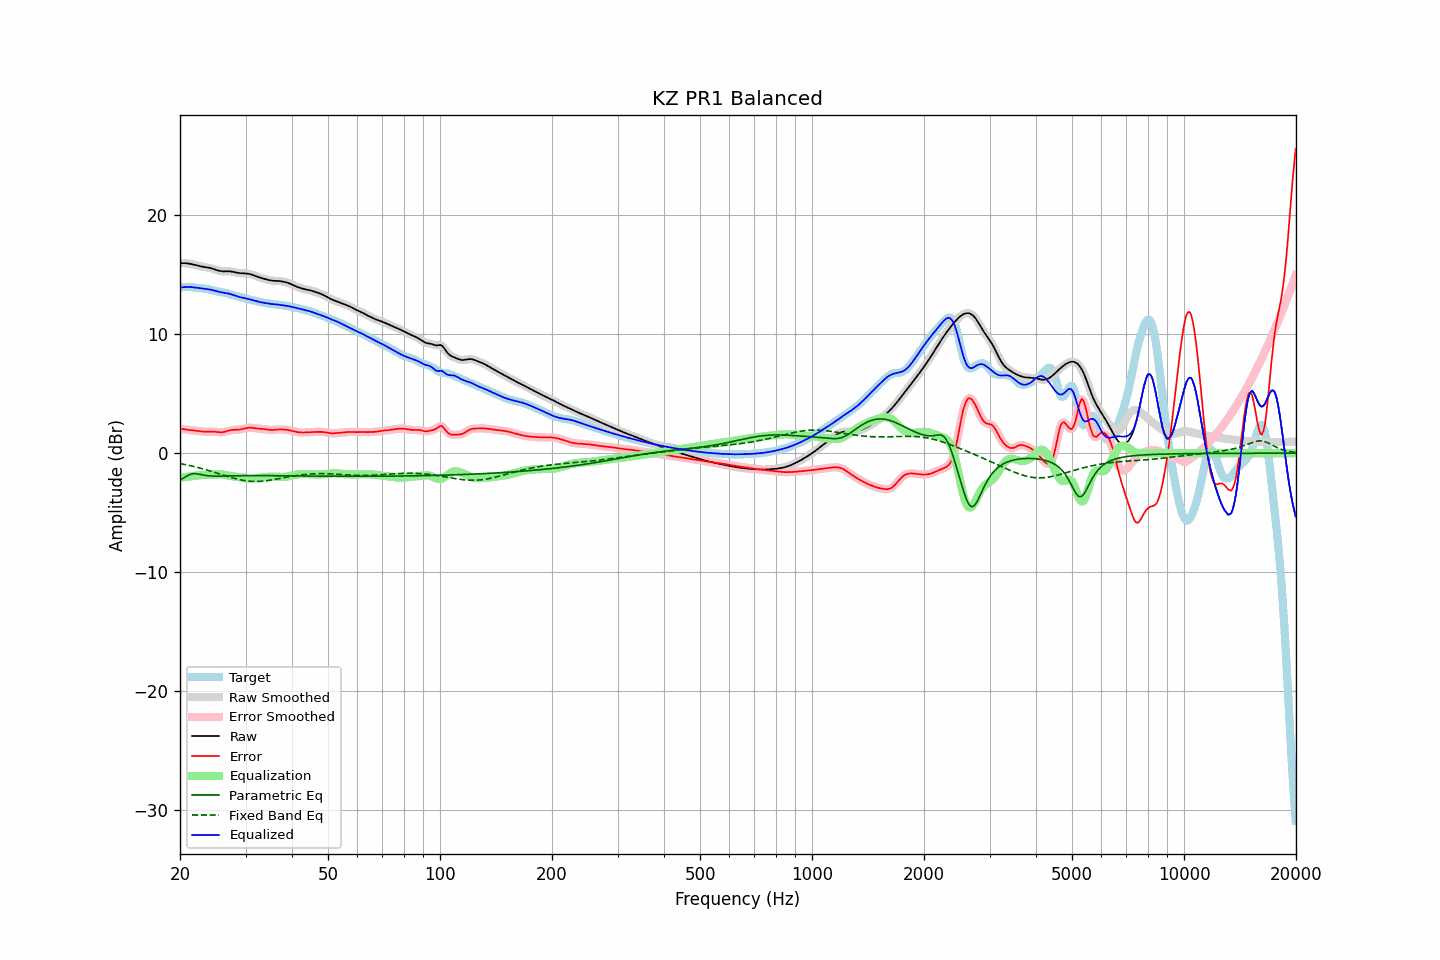

The table this chart was drawn from, first rows:
frequency, raw, error, smoothed, error_smoothed, equalization, parametric_eq, fixed_band_eq, equalized_raw, equalized_smoothed, target
20.00, 15.97, 2.06, 15.97, 2.06, -2.06, -2.25, -0.87, 13.91, 13.91, 13.91
20.20, 15.98, 2.04, 15.98, 2.04, -2.04, -2.18, -0.90, 13.93, 13.94, 13.93
20.40, 15.98, 2.02, 15.98, 2.02, -2.02, -2.10, -0.92, 13.95, 13.95, 13.95
20.61, 15.97, 2.00, 15.97, 2.00, -2.01, -2.02, -0.95, 13.96, 13.96, 13.97
20.81, 15.96, 1.99, 15.96, 1.99, -1.99, -1.94, -0.98, 13.97, 13.97, 13.97
21.02, 15.94, 1.97, 15.95, 1.97, -1.97, -1.86, -1.01, 13.97, 13.97, 13.97
21.23, 15.93, 1.96, 15.92, 1.96, -1.96, -1.79, -1.04, 13.97, 13.97, 13.97
21.44, 15.90, 1.94, 15.90, 1.94, -1.94, -1.76, -1.07, 13.96, 13.96, 13.96
21.66, 15.87, 1.92, 15.87, 1.92, -1.92, -1.72, -1.10, 13.95, 13.95, 13.94
21.87, 15.84, 1.91, 15.84, 1.91, -1.90, -1.72, -1.13, 13.93, 13.93, 13.93
22.09, 15.80, 1.89, 15.80, 1.89, -1.89, -1.72, -1.16, 13.92, 13.92, 13.91
22.31, 15.77, 1.87, 15.77, 1.87, -1.87, -1.74, -1.20, 13.90, 13.90, 13.90
22.54, 15.73, 1.85, 15.73, 1.85, -1.85, -1.77, -1.23, 13.88, 13.88, 13.88
22.76, 15.70, 1.84, 15.70, 1.84, -1.84, -1.80, -1.27, 13.86, 13.86, 13.86
22.99, 15.67, 1.82, 15.67, 1.82, -1.83, -1.82, -1.31, 13.84, 13.84, 13.85
23.22, 15.65, 1.81, 15.65, 1.81, -1.82, -1.85, -1.34, 13.83, 13.83, 13.84
23.45, 15.63, 1.81, 15.63, 1.81, -1.82, -1.87, -1.38, 13.81, 13.81, 13.82
23.69, 15.61, 1.81, 15.61, 1.81, -1.81, -1.89, -1.42, 13.79, 13.79, 13.80
23.92, 15.59, 1.81, 15.58, 1.81, -1.81, -1.90, -1.46, 13.77, 13.77, 13.77
24.16, 15.56, 1.82, 15.56, 1.82, -1.81, -1.91, -1.50, 13.75, 13.75, 13.74
24.40, 15.52, 1.82, 15.52, 1.81, -1.80, -1.92, -1.54, 13.72, 13.72, 13.70
24.65, 15.48, 1.81, 15.48, 1.81, -1.80, -1.92, -1.59, 13.68, 13.68, 13.67
24.89, 15.43, 1.80, 15.43, 1.80, -1.79, -1.93, -1.63, 13.64, 13.64, 13.63
25.14, 15.38, 1.78, 15.38, 1.78, -1.78, -1.93, -1.67, 13.61, 13.61, 13.60
25.39, 15.34, 1.77, 15.34, 1.77, -1.77, -1.93, -1.71, 13.57, 13.57, 13.57
25.65, 15.31, 1.76, 15.31, 1.76, -1.77, -1.92, -1.76, 13.54, 13.54, 13.55
25.91, 15.29, 1.76, 15.29, 1.76, -1.78, -1.92, -1.80, 13.51, 13.51, 13.53
26.16, 15.28, 1.78, 15.29, 1.78, -1.80, -1.92, -1.84, 13.49, 13.49, 13.51
26.43, 15.29, 1.80, 15.29, 1.81, -1.82, -1.92, -1.88, 13.47, 13.47, 13.48
26.69, 15.29, 1.84, 15.29, 1.84, -1.84, -1.91, -1.93, 13.45, 13.45, 13.45
26.96, 15.29, 1.88, 15.29, 1.88, -1.87, -1.91, -1.97, 13.42, 13.42, 13.41
27.23, 15.29, 1.92, 15.29, 1.92, -1.90, -1.91, -2.01, 13.39, 13.38, 13.37
27.50, 15.27, 1.95, 15.27, 1.95, -1.93, -1.90, -2.05, 13.34, 13.34, 13.32
27.77, 15.24, 1.96, 15.24, 1.96, -1.95, -1.90, -2.08, 13.30, 13.30, 13.28
28.05, 15.21, 1.97, 15.21, 1.97, -1.96, -1.90, -2.12, 13.25, 13.25, 13.24
28.33, 15.18, 1.97, 15.18, 1.97, -1.98, -1.90, -2.16, 13.20, 13.20, 13.21
28.62, 15.15, 1.98, 15.16, 1.98, -1.99, -1.89, -2.19, 13.16, 13.16, 13.18
28.90, 15.14, 1.99, 15.14, 1.99, -2.01, -1.89, -2.22, 13.13, 13.13, 13.15
29.19, 15.12, 2.01, 15.13, 2.01, -2.03, -1.89, -2.25, 13.10, 13.10, 13.11
29.48, 15.12, 2.04, 15.12, 2.04, -2.05, -1.89, -2.27, 13.07, 13.07, 13.08
29.78, 15.11, 2.07, 15.11, 2.07, -2.07, -1.89, -2.30, 13.04, 13.04, 13.04
30.08, 15.10, 2.10, 15.11, 2.10, -2.09, -1.89, -2.32, 13.01, 13.01, 13.00
30.38, 15.09, 2.13, 15.09, 2.13, -2.11, -1.88, -2.33, 12.98, 12.98, 12.96
30.68, 15.07, 2.14, 15.07, 2.14, -2.12, -1.88, -2.35, 12.95, 12.95, 12.93
30.99, 15.04, 2.14, 15.04, 2.14, -2.13, -1.88, -2.36, 12.91, 12.91, 12.89
31.30, 15.00, 2.13, 15.00, 2.13, -2.13, -1.88, -2.37, 12.87, 12.87, 12.86
31.61, 14.95, 2.12, 14.95, 2.12, -2.12, -1.88, -2.37, 12.83, 12.83, 12.83
31.93, 14.89, 2.10, 14.89, 2.10, -2.10, -1.88, -2.37, 12.79, 12.79, 12.80
32.24, 14.84, 2.08, 14.84, 2.08, -2.09, -1.88, -2.37, 12.75, 12.75, 12.76
32.57, 14.79, 2.06, 14.79, 2.06, -2.07, -1.88, -2.37, 12.72, 12.72, 12.73
32.89, 14.74, 2.05, 14.74, 2.05, -2.05, -1.88, -2.36, 12.69, 12.69, 12.69
33.22, 14.71, 2.04, 14.71, 2.04, -2.04, -1.88, -2.35, 12.67, 12.67, 12.66
33.55, 14.67, 2.03, 14.67, 2.03, -2.02, -1.88, -2.34, 12.65, 12.65, 12.64
33.89, 14.63, 2.02, 14.63, 2.02, -2.00, -1.88, -2.33, 12.63, 12.63, 12.62
34.23, 14.60, 2.00, 14.60, 2.00, -1.99, -1.89, -2.31, 12.61, 12.60, 12.60
34.57, 14.56, 1.98, 14.56, 1.98, -1.98, -1.89, -2.29, 12.58, 12.58, 12.58
34.92, 14.53, 1.96, 14.53, 1.96, -1.97, -1.89, -2.27, 12.55, 12.55, 12.57
35.27, 14.50, 1.95, 14.50, 1.95, -1.97, -1.89, -2.25, 12.54, 12.54, 12.55
35.62, 14.49, 1.95, 14.49, 1.96, -1.97, -1.89, -2.23, 12.52, 12.52, 12.54
35.97, 14.49, 1.97, 14.49, 1.97, -1.97, -1.89, -2.20, 12.51, 12.51, 12.52
... 635 more rows
